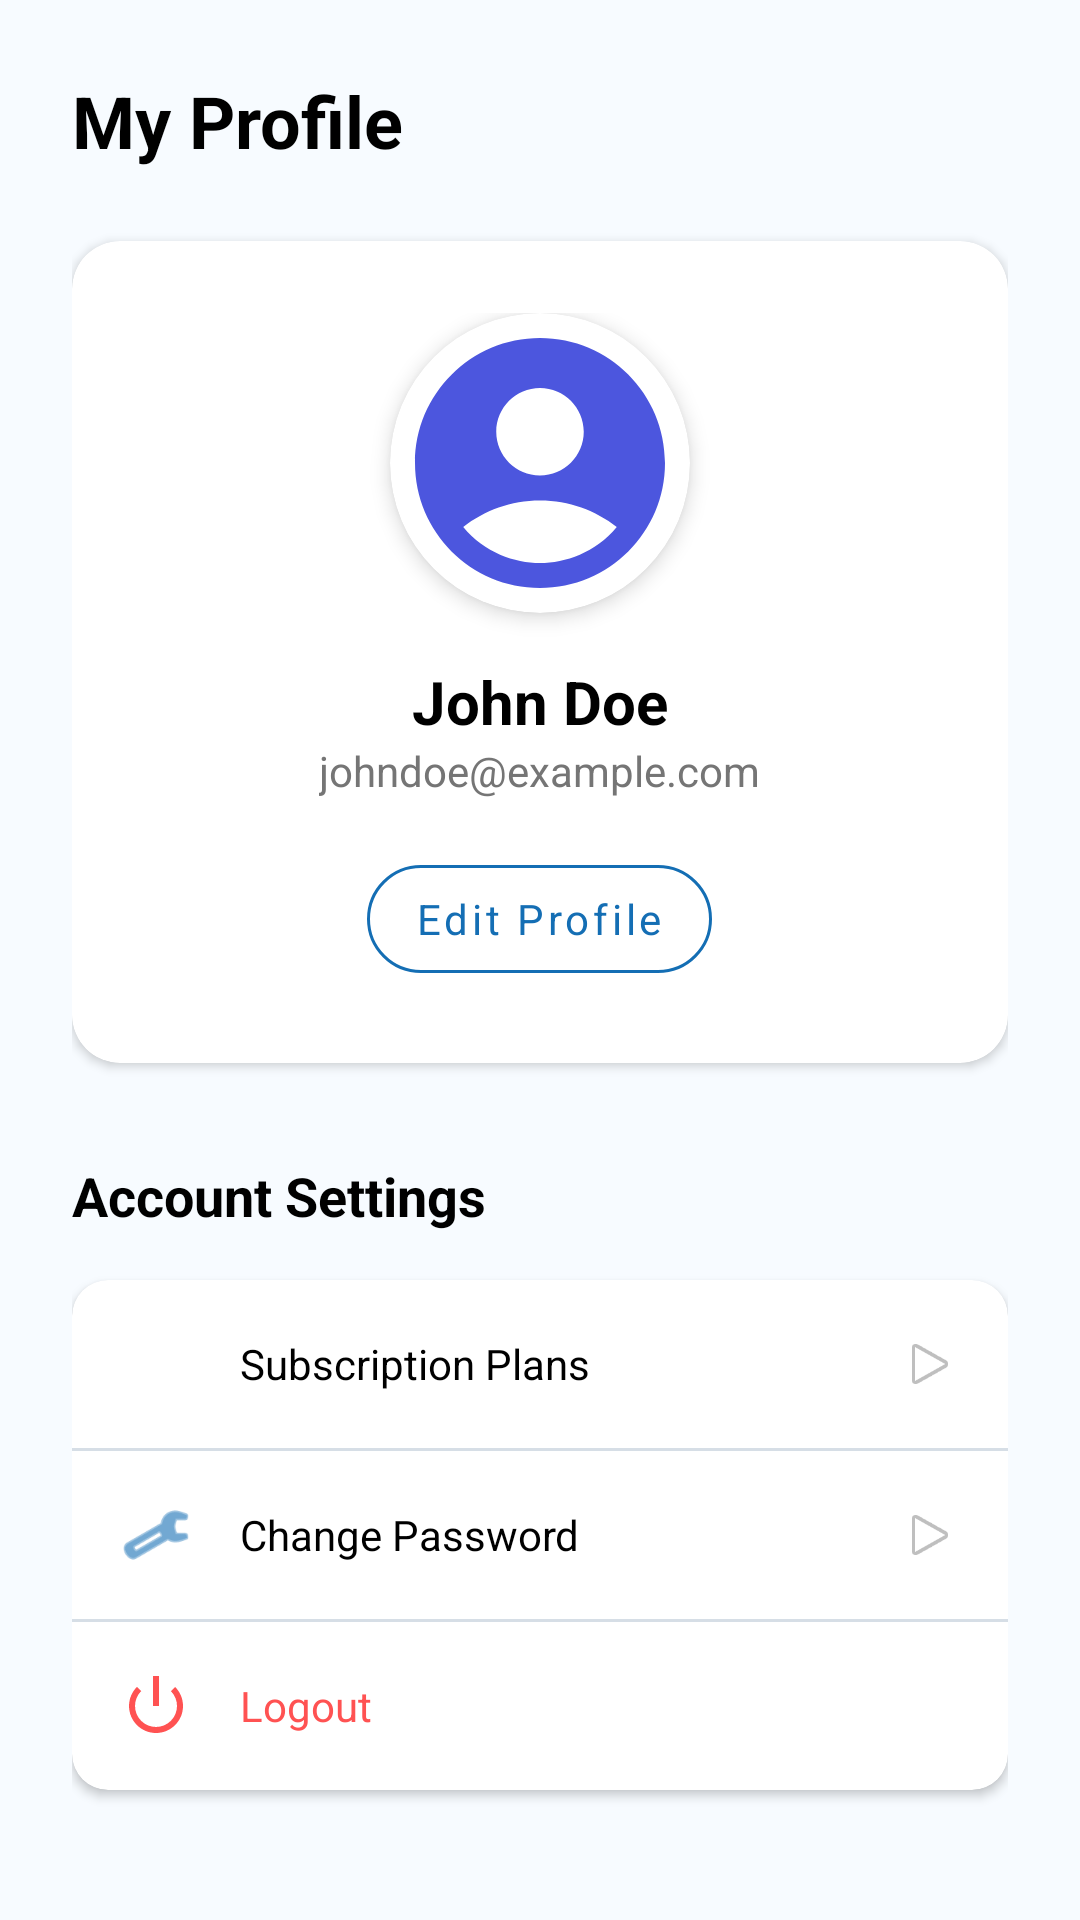

Write the Android layout XML for this screen, with the resource values it uses.
<!-- AndroidManifest.xml: application theme Theme.LearnBridge -->
<!-- res/layout/fragment_profile.xml -->
<?xml version="1.0" encoding="utf-8"?>
<androidx.core.widget.NestedScrollView xmlns:android="http://schemas.android.com/apk/res/android"
    xmlns:app="http://schemas.android.com/apk/res-auto"
    android:layout_width="match_parent"
    android:layout_height="match_parent"
    android:background="@color/bg_white">

    <LinearLayout
        android:layout_width="match_parent"
        android:layout_height="wrap_content"
        android:orientation="vertical"
        android:padding="24dp">

        <TextView
            android:layout_width="wrap_content"
            android:layout_height="wrap_content"
            android:text="My Profile"
            android:textColor="@color/black"
            android:textSize="24sp"
            android:textStyle="bold" />

        <androidx.cardview.widget.CardView
            android:layout_width="match_parent"
            android:layout_height="wrap_content"
            android:layout_marginTop="24dp"
            app:cardCornerRadius="16dp"
            app:cardElevation="2dp">

            <LinearLayout
                android:layout_width="match_parent"
                android:layout_height="wrap_content"
                android:gravity="center"
                android:orientation="vertical"
                android:padding="24dp">

                <com.google.android.material.card.MaterialCardView
                    android:id="@+id/profileCardView"
                    android:layout_width="100dp"
                    android:layout_height="100dp"
                    android:layout_gravity="center"
                    app:cardCornerRadius="50dp"
                    app:cardElevation="4dp"
                    app:strokeWidth="0dp"
                    app:strokeColor="@color/accent">

                    <ImageView
                        android:id="@+id/ivProfileImage"
                        android:layout_width="match_parent"
                        android:layout_height="match_parent"
                        android:scaleType="centerCrop"
                        android:src="@drawable/baseline_account_circle_24" />
                </com.google.android.material.card.MaterialCardView>

                <TextView
                    android:id="@+id/tvProfileName"
                    android:layout_width="wrap_content"
                    android:layout_height="wrap_content"
                    android:layout_marginTop="16dp"
                    android:text="John Doe"
                    android:textColor="@color/black"
                    android:textSize="20sp"
                    android:textStyle="bold" />

                <TextView
                    android:id="@+id/tvProfileEmail"
                    android:layout_width="wrap_content"
                    android:layout_height="wrap_content"
                    android:text="johndoe@example.com"
                    android:textColor="@color/text_secondary"
                    android:textSize="14sp" />

                <com.google.android.material.button.MaterialButton
                    android:id="@+id/btnEditProfile"
                    style="@style/Widget.MaterialComponents.Button.OutlinedButton"
                    android:layout_width="wrap_content"
                    android:layout_height="wrap_content"
                    android:layout_marginTop="16dp"
                    android:text="Edit Profile"
                    android:textAllCaps="false"
                    app:cornerRadius="20dp"
                    app:strokeColor="@color/primary" />
            </LinearLayout>
        </androidx.cardview.widget.CardView>

        <TextView
            android:layout_width="wrap_content"
            android:layout_height="wrap_content"
            android:layout_marginTop="32dp"
            android:text="Account Settings"
            android:textColor="@color/black"
            android:textSize="18sp"
            android:textStyle="bold" />

        <androidx.cardview.widget.CardView
            android:layout_width="match_parent"
            android:layout_height="wrap_content"
            android:layout_marginTop="16dp"
            app:cardCornerRadius="12dp"
            app:cardElevation="2dp">

            <LinearLayout
                android:layout_width="match_parent"
                android:layout_height="wrap_content"
                android:orientation="vertical">

                <LinearLayout
                    android:id="@+id/llSubscription"
                    android:layout_width="match_parent"
                    android:layout_height="wrap_content"
                    android:clickable="true"
                    android:focusable="true"
                    android:foreground="?attr/selectableItemBackground"
                    android:gravity="center_vertical"
                    android:padding="16dp">

                    <ImageView
                        android:layout_width="24dp"
                        android:layout_height="24dp"
                        android:src="@drawable/baseline_add_card_24"
                        app:tint="@color/primary" />

                    <TextView
                        android:layout_width="0dp"
                        android:layout_height="wrap_content"
                        android:layout_marginStart="16dp"
                        android:layout_weight="1"
                        android:text="Subscription Plans"
                        android:textColor="@color/black" />

                    <ImageView
                        android:layout_width="20dp"
                        android:layout_height="20dp"
                        android:src="@android:drawable/ic_media_play" />
                </LinearLayout>

                <View
                    android:layout_width="match_parent"
                    android:layout_height="1dp"
                    android:background="@color/divider" />

                <LinearLayout
                    android:id="@+id/llSettings"
                    android:layout_width="match_parent"
                    android:layout_height="wrap_content"
                    android:clickable="true"
                    android:focusable="true"
                    android:foreground="?attr/selectableItemBackground"
                    android:gravity="center_vertical"
                    android:padding="16dp">

                    <ImageView
                        android:layout_width="24dp"
                        android:layout_height="24dp"
                        android:src="@android:drawable/ic_menu_preferences"
                        app:tint="@color/primary" />

                    <TextView
                        android:layout_width="0dp"
                        android:layout_height="wrap_content"
                        android:layout_marginStart="16dp"
                        android:layout_weight="1"
                        android:text="Change Password"
                        android:textColor="@color/black" />

                    <ImageView
                        android:layout_width="20dp"
                        android:layout_height="20dp"
                        android:src="@android:drawable/ic_media_play" />
                </LinearLayout>

                <View
                    android:layout_width="match_parent"
                    android:layout_height="1dp"
                    android:background="@color/divider" />

                <LinearLayout
                    android:id="@+id/llLogout"
                    android:layout_width="match_parent"
                    android:layout_height="wrap_content"
                    android:clickable="true"
                    android:focusable="true"
                    android:foreground="?attr/selectableItemBackground"
                    android:gravity="center_vertical"
                    android:padding="16dp">

                    <ImageView
                        android:layout_width="24dp"
                        android:layout_height="24dp"
                        android:src="@android:drawable/ic_lock_power_off"
                        app:tint="#FF5252" />

                    <TextView
                        android:layout_width="0dp"
                        android:layout_height="wrap_content"
                        android:layout_marginStart="16dp"
                        android:layout_weight="1"
                        android:text="Logout"
                        android:textColor="#FF5252" />
                </LinearLayout>
            </LinearLayout>
        </androidx.cardview.widget.CardView>

        <com.google.android.material.button.MaterialButton
            android:id="@+id/btnDeleteAccount"
            style="@style/Widget.MaterialComponents.Button.TextButton"
            android:layout_width="wrap_content"
            android:layout_height="wrap_content"
            android:layout_gravity="center"
            android:layout_marginTop="32dp"
            android:text="Delete Account"
            android:textColor="@color/text_secondary"
            android:textSize="12sp" />

    </LinearLayout>
</androidx.core.widget.NestedScrollView>
<!-- resources referenced by this layout -->
<resources>
  <color name="accent">#18A957</color>
  <color name="bg_white">#F7FBFF</color>
  <color name="black">#FF000000</color>
  <color name="divider">#D6DEE6</color>
  <color name="primary">#146EB4</color>
  <color name="text_secondary">#757575</color>
  <!-- drawable baseline_account_circle_24 (drawable) -->
  <vector xmlns:android="http://schemas.android.com/apk/res/android" android:height="24dp" android:tint="#4C56DE" android:viewportHeight="24" android:viewportWidth="24" android:width="24dp">
        
      <path android:fillColor="@android:color/white" android:pathData="M12,2C6.48,2 2,6.48 2,12s4.48,10 10,10s10,-4.48 10,-10S17.52,2 12,2zM12,6c1.93,0 3.5,1.57 3.5,3.5S13.93,13 12,13s-3.5,-1.57 -3.5,-3.5S10.07,6 12,6zM12,20c-2.03,0 -4.43,-0.82 -6.14,-2.88C7.55,15.8 9.68,15 12,15s4.45,0.8 6.14,2.12C16.43,19.18 14.03,20 12,20z"/>
      
  </vector>
  <style name="Theme.LearnBridge" parent="Theme.MaterialComponents.Light.NoActionBar">
          
          <item name="colorPrimary">@color/primary</item>
          <item name="colorPrimaryVariant">@color/primary_dark</item>
          <item name="colorOnPrimary">@color/white</item>
          
          <item name="colorSecondary">@color/accent</item>
          <item name="colorSecondaryVariant">@color/accent</item>
          <item name="colorOnSecondary">@color/black</item>
          
          <item name="android:statusBarColor">@color/white</item>
          <item name="android:windowLightStatusBar">true</item>
          <item name="android:fontFamily">sans-serif</item>
          <item name="fontFamily">sans-serif</item>
          <item name="android:textViewStyle">@style/LearnBridgeTextView</item>
          <item name="android:editTextStyle">@style/LearnBridgeEditText</item>
          <item name="materialButtonStyle">@style/LearnBridgeButton</item>
          <item name="android:colorAccent">@color/accent</item>
          <item name="android:navigationBarColor">@color/white</item>
      </style>
  <color name="primary_dark">#0B4F86</color>
  <color name="white">#FFFFFFFF</color>
  <style name="LearnBridgeTextView" parent="@android:style/Widget.TextView">
          <item name="android:fontFamily">sans-serif</item>
          <item name="android:includeFontPadding">true</item>
      </style>
  <style name="LearnBridgeEditText" parent="@android:style/Widget.EditText">
          <item name="android:fontFamily">sans-serif</item>
          <item name="android:textColor">@color/black</item>
          <item name="android:textColorHint">@color/text_secondary</item>
      </style>
  <style name="LearnBridgeButton" parent="Widget.MaterialComponents.Button">
          <item name="android:fontFamily">sans-serif</item>
          <item name="android:textAllCaps">false</item>
          <item name="cornerRadius">12dp</item>
      </style>
</resources>
